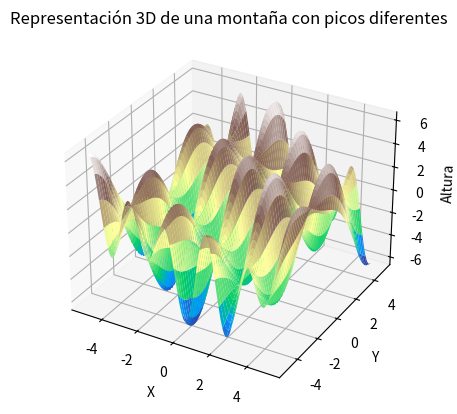

This figure's Python source:
import numpy as np
import matplotlib.pyplot as plt
from mpl_toolkits.mplot3d import Axes3D

def mountain_function(x, y):
    # Componentes sinusoidales con diferentes frecuencias y amplitudes
    component1 = np.sin(0.5 * x + 0.5 * y) * 2
    component2 = np.sin(2 * x - y) * 1.5
    component3 = np.sin(3 * x + 0.5 * y) * 3

    return component1 + component2 + component3

# Crear una cuadrícula de puntos en el rango deseado
x_range = np.linspace(-5, 5, 100)
y_range = np.linspace(-5, 5, 100)
X, Y = np.meshgrid(x_range, y_range)

# Calcular los valores de z para cada punto en la cuadrícula
Z = mountain_function(X, Y)

# Crear una figura en 3D
fig = plt.figure()
ax = fig.add_subplot(111, projection='3d')

# Graficar la montaña en 3D
ax.plot_surface(X, Y, Z, cmap='terrain')

# Personalizar los ejes y el aspecto visual
ax.set_xlabel('X')
ax.set_ylabel('Y')
ax.set_zlabel('Altura')
ax.set_title('Representación 3D de una montaña con picos diferentes')

# Mostrar la figura
plt.show()
